6-way image classification set "piece_types_contrast" from GitHub (AlexPetrusca/ShutterMate_ML); label vocabulary: bishop, king, knight, pawn, queen, rook.

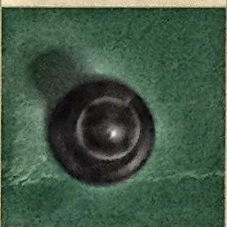
Label: pawn

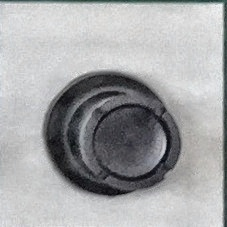
Label: rook

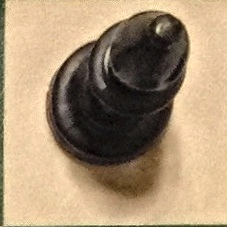
Label: bishop

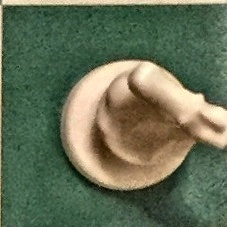
Label: knight

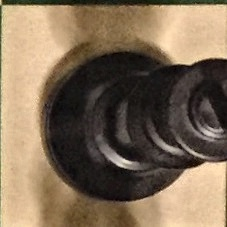
Label: king

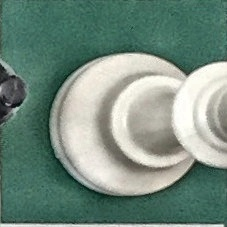
Label: queen
